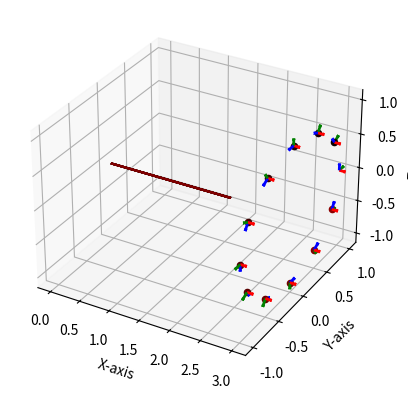

The matplotlib source for this figure:
import numpy as np
import matplotlib.pyplot as plt
from scipy.spatial.transform import Rotation as R
import math

# # Define the point
# point = np.array([1, 0, 0])

# # Define the unit vector
# unit_vector = np.array([1.5, 0.7, 1]) / np.linalg.norm([1.5, 0.7, 1])

# # Define the length of the line
# length = 5

# # Calculate the endpoint of the line
# endpoint = point + length * unit_vector

# # Create a 3D plot
# fig = plt.figure()
# ax = fig.add_subplot(111, projection='3d')

# # Plot the line
# ax.plot([point[0], endpoint[0]], [point[1], endpoint[1]], [point[2], endpoint[2]], color='b')

# # # Plot the point
# # ax.scatter(point[0], point[1], point[2], color='r', marker='o')

# pt1 = [3, 1, 0]
# # angle_of_rotation = np.pi / 4  # 45 degrees
# axis_of_rotation = unit_vector
# angle = math.radians(1)
# rotation_R = Rotation.from_rotvec(angle * axis_of_rotation)
# rotation_matrix_pre = Rotation.as_matrix(rotation_R)

# ax.scatter(pt1[0], pt1[1], pt1[2], color='r', marker='o')
# for i in range(50, 360, 50):
#     angle = math.radians(i)
#     rotation_R = Rotation.from_rotvec(angle * axis_of_rotation)
#     rotation_matrix_post = Rotation.as_matrix(rotation_R)
#     delta_rot = np.dot(rotation_matrix_pre, np.linalg.inv(rotation_matrix_post))
    
#     temp = Rotation.from_matrix(delta_rot)
#     temp_axis_angle = Rotation.as_rotvec(temp)
#     print("temp_axis_angle: ", np.array(temp_axis_angle) / np.linalg.norm(temp_axis_angle))

#     rotated_point_P = np.dot(rotation_matrix_post, pt1)
#     # rotated_point_P = rotation_R.apply(pt1)
#     ax.scatter(rotated_point_P[0], rotated_point_P[1], rotated_point_P[2], color='g', marker='o')
#     rotation_matrix_pre = rotation_matrix_post

# pred_axis = np.array(temp_axis_angle) / np.linalg.norm(temp_axis_angle)
# dummy_pt = [0,0,0]
# # Define the length of the line
# length = 5
# # Calculate the endpoint of the line
# endpoint = dummy_pt + length * pred_axis
# # Plot the line
# ax.plot([dummy_pt[0], endpoint[0]], [dummy_pt[1], endpoint[1]], [dummy_pt[2], endpoint[2]], color='r')

# # Set labels
# ax.set_xlabel('X')
# ax.set_ylabel('Y')
# ax.set_zlabel('Z')

# # Show the plot
# plt.show()


# ----------------------------------------------------------

# Function to plot the axis lines with arrows
def plot_axis(ax, color, vector, label, pos=[0,0,0]):
    ax.quiver(pos[0], pos[1], pos[2], vector[0], vector[1], vector[2], color=color, linewidth=2, length=0.1, normalize=True)

# Create a 3D axis
fig = plt.figure()
ax = fig.add_subplot(111, projection='3d')

# pt0 
pt0 = [3, 1, 0]
# pt0_orn = [[1,0,0],[0,1,0],[0,0,1]]
axis_of_rotation = np.array([1, 0, 0]) / np.linalg.norm([1, 0, 0])
print("SELECTED AXIS OF ROTATION: ", axis_of_rotation)
# plot
plot_axis(ax, 'red', [1, 0, 0], 'X', pt0)
plot_axis(ax, 'green', [0, 1, 0], 'Y', pt0)
plot_axis(ax, 'blue', [0, 0, 1], 'Z', pt0)
counter = 1

T0 = [
    [1, 0, 0, 0], 
    [0, 1, 0, 0], 
    [0, 0, 1, 0], 
    [0, 0, 0, 1], 
]

delta_Ts = []
# pt1 20 degrees for pos, 40 degrees for orn
for i in range(30, 360, 30):
    angle = i
    angle = math.radians(angle)
    rotation_R = R.from_rotvec(angle * axis_of_rotation)
    pt1_pos = rotation_R.apply(pt0)
    # # when no pos change
    # pt1_pos = pt0
    ax.scatter(pt1_pos[0], pt1_pos[1], pt1_pos[2], c=[[counter*0.05,0,0]], marker='o')
    print("pos of point: ", counter, pt1_pos)
    
    # angle = 20*counter
    angle = i
    angle = math.radians(angle)
    rotation_R = R.from_rotvec(angle * axis_of_rotation)
    pt1_rot_matrix = R.as_matrix(rotation_R)
    T1 = [
        [pt1_rot_matrix[0][0], pt1_rot_matrix[0][1], pt1_rot_matrix[0][2], pt1_pos[0]],
        [pt1_rot_matrix[1][0], pt1_rot_matrix[1][1], pt1_rot_matrix[1][2], pt1_pos[1]],
        [pt1_rot_matrix[2][0], pt1_rot_matrix[2][1], pt1_rot_matrix[2][2], pt1_pos[2]],
        [0, 0, 0, 1]
    ]
    transformed_x = np.dot(pt1_rot_matrix, [1, 0, 0])
    transformed_y = np.dot(pt1_rot_matrix, [0, 1, 0])
    transformed_z = np.dot(pt1_rot_matrix, [0, 0, 1])
    # plot
    plot_axis(ax, 'red', transformed_x, 'X', pt1_pos)
    plot_axis(ax, 'green', transformed_y, 'Y', pt1_pos)
    plot_axis(ax, 'blue', transformed_z, 'Z', pt1_pos)
    counter += 1
    delta_T = np.dot(T1, np.linalg.inv(T0))
    delta_Ts.append(delta_T)
    T0 = T1


from scipy.linalg import logm, expm
import numpy as np

# Example transformation matrix
# T = np.array([[0.707, -0.707, 0, 1],
#               [0.707, 0.707, 0, 2],
#               [0, 0, 1, 3],
#               [0, 0, 0, 1]])

print("delta_Ts: ", np.array(delta_Ts).shape)

for counter, delta_T in enumerate(delta_Ts):
    print(f"----- {counter} -----")
    if counter == 0:
        continue
    # Compute the matrix logarithm
    log_T = logm(delta_T)
    print(log_T)

    # Extract linear velocities
    linear_velocities = log_T[:3, 3]

    # Extract skew-symmetric matrix (angular velocities)
    S = log_T[:3, :3]

    # Calculate angular velocities from the skew-symmetric matrix
    angular_velocities = np.array([S[2, 1] - S[1, 2], S[0, 2] - S[2, 0], S[1, 0] - S[0, 1]]) / 2.0

    # Combine linear and angular velocities to get the twist
    twist = np.concatenate((linear_velocities, angular_velocities))

    print("Twist vector:", twist)

    screw_axis = angular_velocities / np.linalg.norm(angular_velocities)
    theta = np.linalg.norm(angular_velocities)
    q = np.cross(screw_axis, linear_velocities) / theta
    print("screw_axis: ", screw_axis)
    print("q: ", q)

    # Define the length of the line
    length = 2

    # Calculate the endpoint of the line
    endpoint = q + length * screw_axis

    # Plot the line
    ax.plot([q[0], endpoint[0]], [q[1], endpoint[1]], [q[2], endpoint[2]], c=[counter*0.05,0,0])

    # Set labels
    ax.set_xlabel('X-axis')
    ax.set_ylabel('Y-axis')
    ax.set_zlabel('Z-axis')
    
# Show the plot
plt.show()
